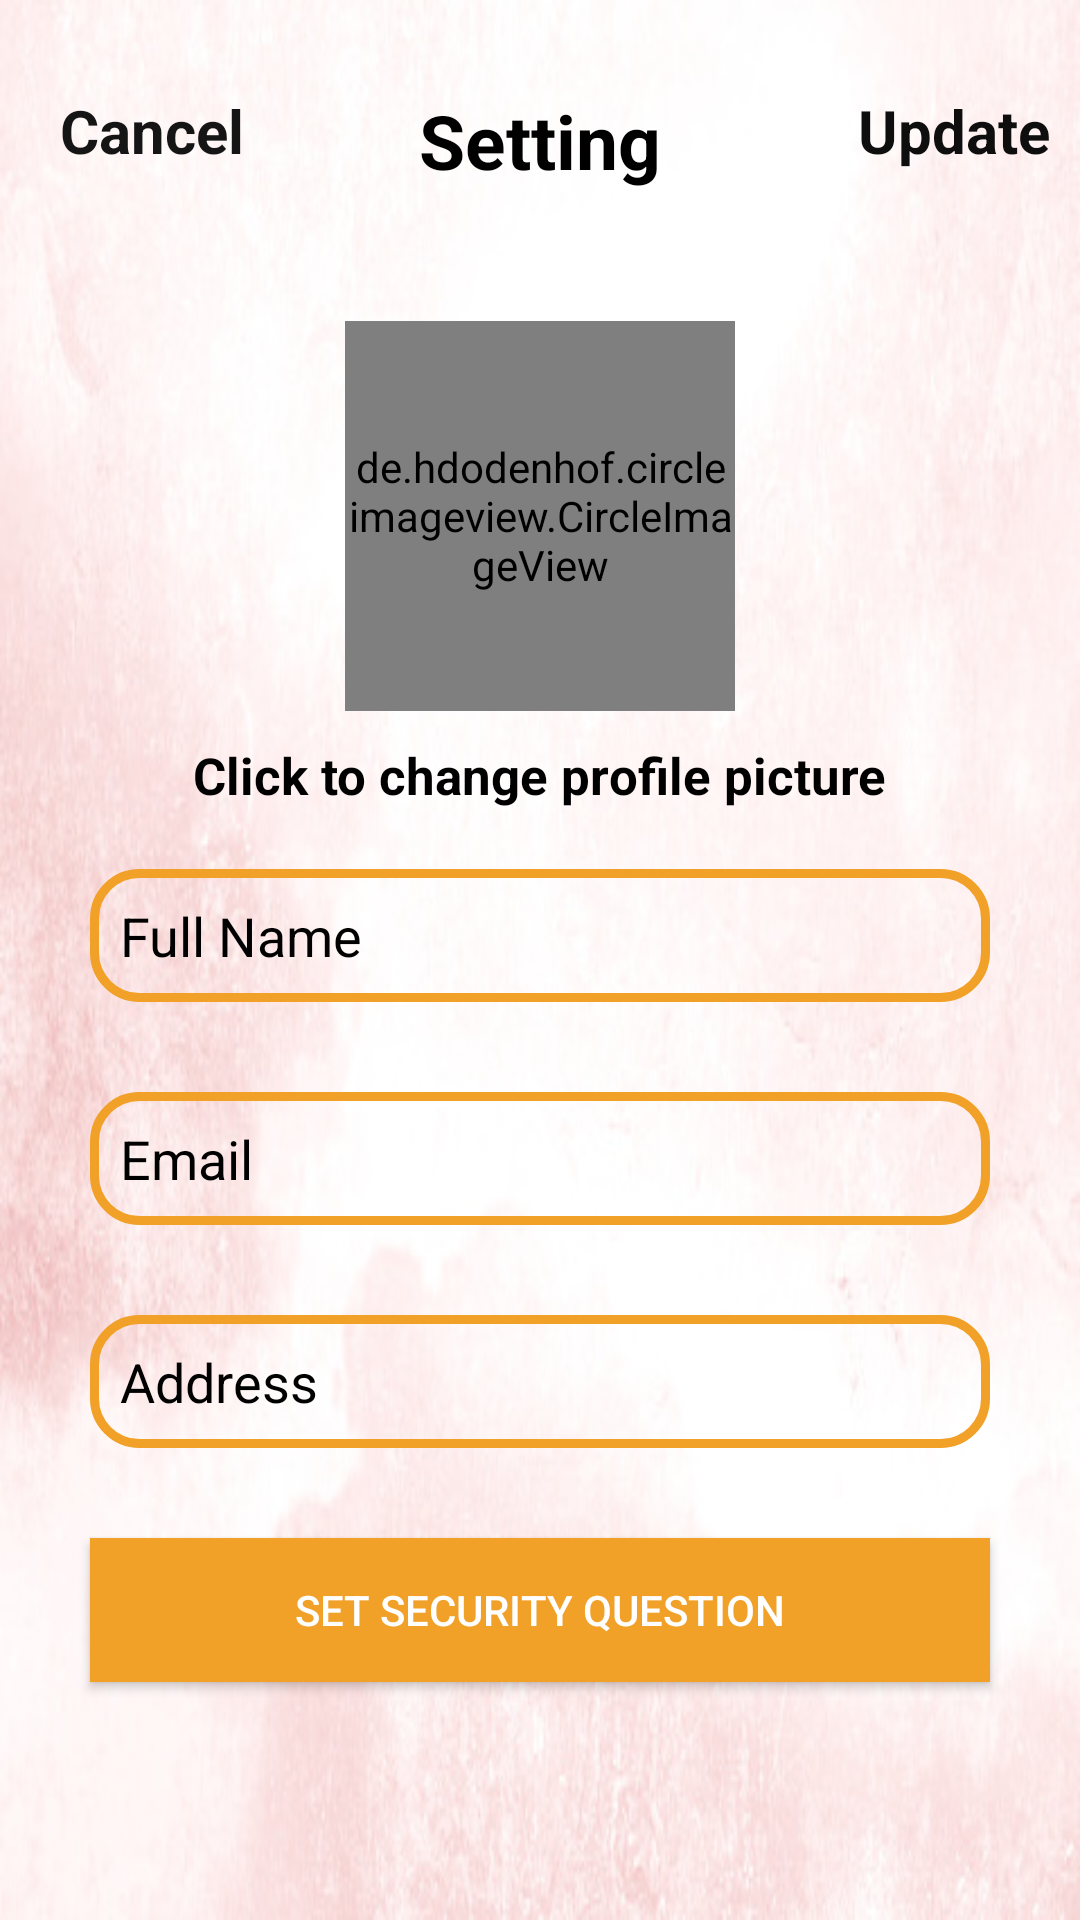

Write the Android layout XML for this screen, with the resource values it uses.
<!-- AndroidManifest.xml: activity theme Theme.AppCompat.Light.NoActionBar -->
<!-- res/layout/activity_settings.xml -->
<?xml version="1.0" encoding="utf-8"?>
<RelativeLayout xmlns:android="http://schemas.android.com/apk/res/android"
    xmlns:app="http://schemas.android.com/apk/res-auto"
    xmlns:tools="http://schemas.android.com/tools"
    android:layout_width="match_parent"
    android:layout_height="match_parent"
    tools:context=".SettingsActivity"
    android:background="@drawable/sann">




    <TextView
        android:id="@+id/textsignin"
        android:layout_width="wrap_content"
        android:layout_height="wrap_content"
        android:layout_alignParentTop="true"
        android:layout_centerInParent="true"
        android:layout_marginTop="30dp"
        android:text="Setting"
        android:textColor="#000000"
        android:textSize="25dp"
        android:textStyle="bold" />

    <TextView
        android:id="@+id/close_settings_btn"
        android:layout_width="80dp"
        android:layout_height="wrap_content"
        android:layout_alignParentStart="true"
        android:layout_alignParentLeft="true"
        android:layout_marginTop="30dp"
        android:text="Cancel"
        android:textColor="#151515"
        android:textSize="20sp"
        android:layout_marginLeft="20dp"
        android:textStyle="bold" />

    <TextView
        android:id="@+id/update_account_settings_btn"
        android:layout_width="wrap_content"
        android:layout_height="wrap_content"
        android:text="Update"
        android:textColor="#0E0E0E"
        android:textSize="20sp"
        android:textStyle="bold"
        android:layout_alignParentEnd="true"
        android:layout_marginRight="10dp"
        android:layout_marginTop="30dp"
        android:layout_alignParentRight="true" />





    <de.hdodenhof.circleimageview.CircleImageView
        android:id="@+id/settings_profile_image"
        android:layout_width="130dp"
        android:layout_height="130dp"
        android:src="@drawable/profile"
        android:layout_below="@id/update_account_settings_btn"
        android:layout_marginTop="50dp"
        android:layout_centerHorizontal="true"/>

    <TextView
        android:id="@+id/profile_image_change_btn"
        android:layout_width="wrap_content"
        android:layout_height="wrap_content"
        android:text="Click to change profile picture"
        android:textSize="17sp"
        android:textStyle="bold"
        android:layout_centerHorizontal="true"
        android:layout_below="@+id/settings_profile_image"
        android:layout_marginRight="10dp"
        android:layout_marginTop="10dp"

        android:textColor="@android:color/black"

        />


    <EditText
        android:id="@+id/settings_full_name"
        android:layout_width="300dp"
        android:layout_height="wrap_content"
        android:layout_below="@+id/profile_image_change_btn"
        android:layout_marginStart="15dp"
        android:layout_marginLeft="15dp"
        android:background="@drawable/inputs"
        android:layout_marginTop="20dp"
        android:layout_marginEnd="15dp"
        android:layout_marginRight="15dp"
        android:layout_marginBottom="15dp"
        android:hint="Full Name"
        android:padding="10dp"
        android:layout_centerHorizontal="true"
        android:textColor="#000000"
        android:textColorHint="#000000" />

    <EditText
        android:id="@+id/settings_email"
        android:layout_width="300dp"
        android:layout_height="wrap_content"
        android:layout_below="@+id/settings_full_name"
        android:hint="Email"
        android:layout_margin="15dp"
        android:background="@drawable/inputs"
        android:layout_centerHorizontal="true"
        android:padding="10dp"
        android:textColor="#000000"
        android:textColorHint="#000000"/>

    <EditText
        android:id="@+id/settings_address"
        android:layout_width="300dp"
        android:layout_height="wrap_content"
        android:layout_below="@+id/settings_email"
        android:hint="Address"
        android:background="@drawable/inputs"
        android:layout_margin="15dp"
        android:layout_centerHorizontal="true"
        android:padding="10dp"
        android:textColor="#000000"
        android:textColorHint="#000000"/>

    <Button
        android:id="@+id/security_questions_btn"
        android:layout_width="300dp"
        android:layout_height="wrap_content"
        android:layout_below="@+id/settings_address"
        android:text="Set Security Question"
        android:background="@color/colorPrimary"
        android:textColor="@android:color/white"
        android:layout_margin="15dp"
        android:layout_centerHorizontal="true"
        android:padding="10dp"
        />

</RelativeLayout>
<!-- resources referenced by this layout -->
<resources>
  <color name="colorPrimary">#F1A028</color>
  <!-- drawable inputs (drawable) -->
  <?xml version="1.0" encoding="utf-8"?>
  <shape xmlns:android="http://schemas.android.com/apk/res/android">
  
  
      <stroke
          android:color="@color/colorPrimaryDark"
          android:width="3dp"
          />
  
  <corners
      android:radius="15dp"
      />
  
  </shape>
  <!-- drawable sann: jpg bitmap (drawable, 47881 bytes) -->
  <color name="colorPrimaryDark">#F1A028</color>
</resources>
